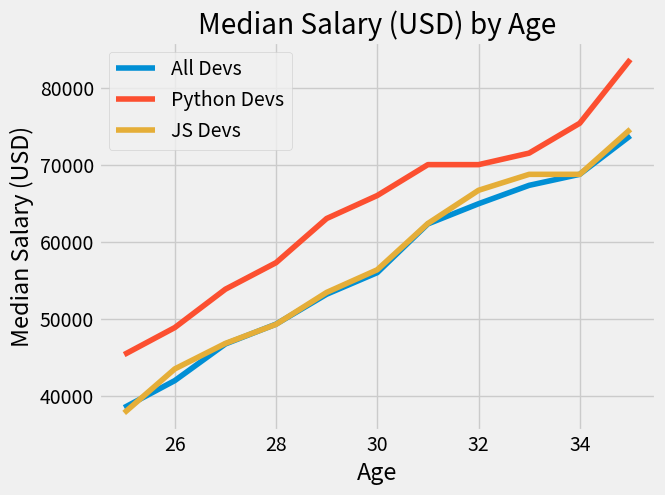

Reproduce this figure in Python.
from matplotlib import pyplot as plt
# #loading data
dev_x = [25, 26, 27, 28, 29, 30, 31, 32, 33, 34, 35]

dev_y = [38496, 42000, 46752, 49320, 53200,
         56000, 62316, 64928, 67317, 68748, 73752]

plt.style.use('fivethirtyeight')


# #ploting data
# plt.plot(dev_x,dev_y,label = 'All Devs',marker=',',color='m',linestyle='-.')
plt.plot(dev_x,dev_y,label = 'All Devs')

# Median Python Developer Salaries by Age
py_dev_y = [45372, 48876, 53850, 57287, 63016,
            65998, 70003, 70000, 71496, 75370, 83640]
plt.plot(dev_x,py_dev_y,label = 'Python Devs')

# Median JavaScript Developer Salaries by Age
js_dev_y = [37810, 43515, 46823, 49293, 53437,
            56373, 62375, 66674, 68745, 68746, 74583]
# plt.plot(dev_x,js_dev_y,color='r',label = 'JS Devs',marker='o')
plt.plot(dev_x,js_dev_y,label = 'JS Devs')

print(plt.style.available)

#adding labels and title
plt.title('Median Salary (USD) by Age')

#adding legend of the plot
#plt.legend(['All devs','Python devs'])
plt.legend()
plt.xlabel('Age')
plt.ylabel('Median Salary (USD)')
# plt.tight_layout()
# plt.grid()
plt.show()


